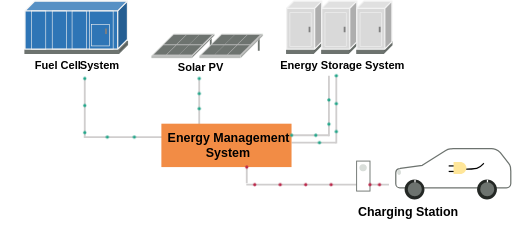
t = 0.00 s
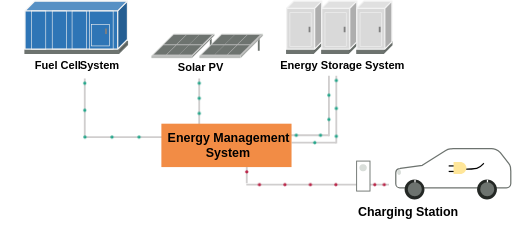
t = 0.17 s
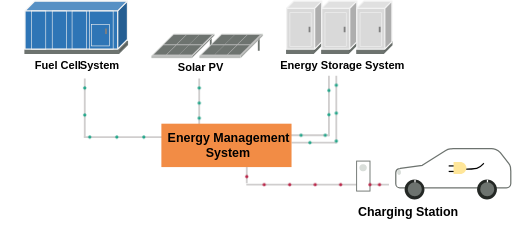
t = 0.34 s
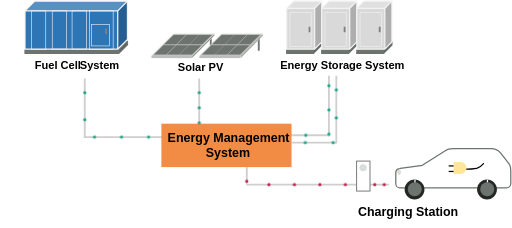
t = 0.51 s
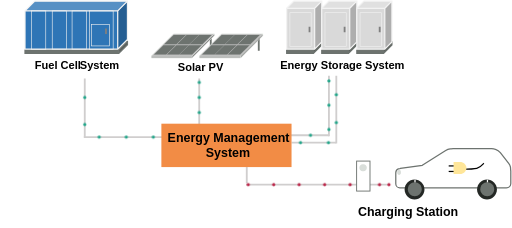
t = 0.69 s
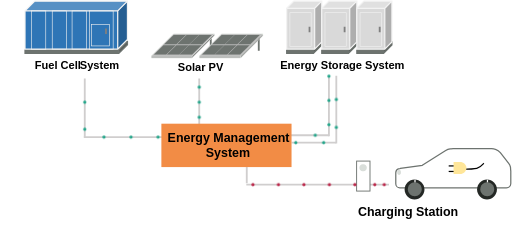
t = 0.86 s

The animated SVG that drew these frames (rendered in a browser with its animation timeline set to each time). Animation: 6 CSS @keyframes rules; one cycle of 1.03 s, repeats indefinitely.

<svg class="cm-animation" viewBox="0 0 1108 494" role="img" aria-labelledby="cm-title" width="1108" height="494" xmlns="http://www.w3.org/2000/svg" xmlns:xlink="http://www.w3.org/1999/xlink" overflow="hidden"><title id="cm-title">Fuel cell microgrid and vehicle charging</title><style>@keyframes cm-fc-ems{0%{transform:translate(174px,269px)}43.344709897610926%{transform:translate(174px,396px)}100%{transform:translate(340px,396px)}}
@keyframes cm-pv-ems{0%{transform:translate(422px,269px)}100%{transform:translate(422px,367px)}}
@keyframes cm-ess-ems{0%{transform:translate(719px,263px)}59.917355371900825%{transform:translate(719px,408px)}100%{transform:translate(622px,408px)}}
@keyframes cm-ems-ess{0%{transform:translate(622px,392px)}38.57142857142858%{transform:translate(703px,392px)}100%{transform:translate(703px,263px)}}
@keyframes cm-ems-charger{0%{transform:translate(525px,461px)}13.768115942028986%{transform:translate(525px,499px)}100%{transform:translate(763px,499px)}}
@keyframes cm-charger-car{0%{transform:translate(792px,499px)}100%{transform:translate(833.132px,499px)}}</style><g transform="translate(9 -99)"><path d="M622 408 718.478 408" stroke="#D0CECE" stroke-width="4" stroke-miterlimit="8" fill="none" fill-rule="evenodd"/><path d="M0 0 0.000104987 49.7729" stroke="#D0CECE" stroke-width="4" stroke-miterlimit="8" fill="none" fill-rule="evenodd" transform="matrix(1 0 0 -1 525 495.773)"/><path d="M607 392 703.478 392" stroke="#D0CECE" stroke-width="4" stroke-miterlimit="8" fill="none" fill-rule="evenodd"/><path d="M0 0 0.000104987 131.164" stroke="#D0CECE" stroke-width="4" stroke-miterlimit="8" fill="none" fill-rule="evenodd" transform="matrix(1 0 0 -1 703 394.164)"/><path d="M0 0 0.000104987 119.946" stroke="#D0CECE" stroke-width="4" stroke-miterlimit="8" fill="none" fill-rule="evenodd" transform="matrix(1 0 0 -1 422 388.946)"/><path d="M172 396 402.777 396" stroke="#D0CECE" stroke-width="4" stroke-miterlimit="8" fill="none" fill-rule="evenodd"/><path d="M524 499 833.132 499" stroke="#D0CECE" stroke-width="4" stroke-miterlimit="8" fill="none" fill-rule="evenodd"/><path d="M447 176 447 208.983" stroke="#6D736F" stroke-width="4" stroke-miterlimit="8" fill="none" fill-rule="evenodd"/><rect x="318.5" y="220.473" width="88.027" height="4.02692" fill="#A6A6A6"/><path d="M406.527 220.473 454.5 172.5 454.5 176.527 406.527 224.5Z" fill="#858585" fill-rule="evenodd"/><path d="M318.5 220.473 366.473 172.5 454.5 172.5 406.527 220.473Z" fill="#B7B7B7" fill-rule="evenodd"/><path d="M318.5 220.473 366.473 172.5 454.5 172.5 454.5 176.527 406.527 224.5 318.5 224.5ZM318.5 220.473 406.527 220.473 454.5 172.5M406.527 220.473 406.527 224.5" stroke="#D9DEDA" stroke-width="1.33333" stroke-miterlimit="8" fill="none" fill-rule="evenodd"/><path d="M324 217 344.515 197 371 197 350.485 217Z" fill="#6D736F" fill-rule="evenodd"/><path d="M346 195 366.515 175 393 175 372.485 195Z" fill="#6D736F" fill-rule="evenodd"/><path d="M352 217 372.515 197 399 197 378.485 217Z" fill="#6D736F" fill-rule="evenodd"/><path d="M374 195 394.515 175 421 175 400.485 195Z" fill="#6D736F" fill-rule="evenodd"/><path d="M379 217 399.515 197 427 197 406.485 217Z" fill="#6D736F" fill-rule="evenodd"/><path d="M401 195 421.515 175 449 175 428.485 195Z" fill="#6D736F" fill-rule="evenodd"/><path d="M551 176 551 208.983" stroke="#6D736F" stroke-width="4" stroke-miterlimit="8" fill="none" fill-rule="evenodd"/><rect x="422.5" y="220.473" width="89.0269" height="4.02686" fill="#A6A6A6"/><path d="M511.527 220.473 559.5 172.5 559.5 176.527 511.527 224.5Z" fill="#858585" fill-rule="evenodd"/><path d="M422.5 220.473 470.473 172.5 559.5 172.5 511.527 220.473Z" fill="#B7B7B7" fill-rule="evenodd"/><path d="M422.5 220.473 470.473 172.5 559.5 172.5 559.5 176.527 511.527 224.5 422.5 224.5ZM422.5 220.473 511.527 220.473 559.5 172.5M511.527 220.473 511.527 224.5" stroke="#D9DEDA" stroke-width="1.33333" stroke-miterlimit="8" fill="none" fill-rule="evenodd"/><path d="M428 217 448.515 197 476 197 455.485 217Z" fill="#6D736F" fill-rule="evenodd"/><path d="M450 195 470.515 175 498 175 477.485 195Z" fill="#6D736F" fill-rule="evenodd"/><path d="M456 217 476.515 197 503 197 482.485 217Z" fill="#6D736F" fill-rule="evenodd"/><path d="M478 195 498.515 175 525 175 504.485 195Z" fill="#6D736F" fill-rule="evenodd"/><path d="M484 217 504.515 197 531 197 510.485 217Z" fill="#6D736F" fill-rule="evenodd"/><path d="M506 195 526.515 175 553 175 532.485 195Z" fill="#6D736F" fill-rule="evenodd"/><text font-family="TASA Explorer SemiBold,TASA Explorer SemiBold_MSFontService,sans-serif" font-weight="600" font-size="24" transform="translate(375.643 252)">Solar PV</text><rect x="340" y="367" width="282" height="94" fill="#F28C45"/><text font-family="TASA Explorer SemiBold,TASA Explorer SemiBold_MSFontService,sans-serif" font-weight="600" font-size="27" transform="translate(353.503 407)">Energy Management</text><text font-family="TASA Explorer SemiBold,TASA Explorer SemiBold_MSFontService,sans-serif" font-weight="600" font-size="27" transform="translate(436.09 439)">System</text><path d="M0 10 10.0619 0 29 0 18.9381 10Z" fill="#FFFFFF" fill-rule="evenodd" transform="matrix(-1.83697e-16 -1 -1 1.83697e-16 1001 513)"/><path d="M0 5 5.03095 0 10 0 4.96905 5Z" fill="#FFFFFF" fill-rule="evenodd" transform="matrix(-1.83697e-16 -1 -1 1.83697e-16 1009 486)"/><rect x="611.5" y="207.514" width="57.9865" height="6.98647" fill="#6D736F"/><path d="M669.487 207.514 687.5 189.5 687.5 196.487 669.487 214.5Z" fill="#585C59" fill-rule="evenodd"/><path d="M611.5 207.514 629.514 189.5 687.5 189.5 669.487 207.514Z" fill="#8A8E8B" fill-rule="evenodd"/><path d="M611.5 207.514 629.514 189.5 687.5 189.5 687.5 196.487 669.487 214.5 611.5 214.5ZM611.5 207.514 669.487 207.514 687.5 189.5M669.487 207.514 669.487 214.5" stroke="#6D736F" stroke-width="2.66667" stroke-miterlimit="8" fill="none" fill-rule="evenodd"/><rect x="611.5" y="116.93" width="60.5705" height="88.5705" fill="#D9D9D9"/><path d="M672.071 116.93 687.5 101.5 687.5 190.071 672.071 205.5Z" fill="#AEAEAE" fill-rule="evenodd"/><path d="M611.5 116.93 626.93 101.5 687.5 101.5 672.071 116.93Z" fill="#E0E0E0" fill-rule="evenodd"/><path d="M611.5 116.93 626.93 101.5 687.5 101.5 687.5 190.071 672.071 205.5 611.5 205.5ZM611.5 116.93 672.071 116.93 687.5 101.5M672.071 116.93 672.071 205.5" stroke="#F2F2F2" stroke-width="2.66667" stroke-miterlimit="8" fill="none" fill-rule="evenodd"/><path d="M0 0 0.000104987 11.8987" stroke="#7F7F7F" stroke-width="4" stroke-miterlimit="8" fill="none" fill-rule="evenodd" transform="matrix(1 0 0 -1 661 168.899)"/><rect x="618.5" y="126.5" width="46" height="73" stroke="#F2F2F2" stroke-width="1.33333" stroke-miterlimit="8" fill="none"/><rect x="687.5" y="207.514" width="57.9865" height="6.98647" fill="#6D736F"/><path d="M745.487 207.514 763.5 189.5 763.5 196.487 745.487 214.5Z" fill="#585C59" fill-rule="evenodd"/><path d="M687.5 207.514 705.514 189.5 763.5 189.5 745.487 207.514Z" fill="#8A8E8B" fill-rule="evenodd"/><path d="M687.5 207.514 705.514 189.5 763.5 189.5 763.5 196.487 745.487 214.5 687.5 214.5ZM687.5 207.514 745.487 207.514 763.5 189.5M745.487 207.514 745.487 214.5" stroke="#6D736F" stroke-width="2.66667" stroke-miterlimit="8" fill="none" fill-rule="evenodd"/><rect x="687.5" y="116.93" width="60.5705" height="88.5705" fill="#D9D9D9"/><path d="M748.071 116.93 763.5 101.5 763.5 190.071 748.071 205.5Z" fill="#AEAEAE" fill-rule="evenodd"/><path d="M687.5 116.93 702.93 101.5 763.5 101.5 748.071 116.93Z" fill="#E0E0E0" fill-rule="evenodd"/><path d="M687.5 116.93 702.93 101.5 763.5 101.5 763.5 190.071 748.071 205.5 687.5 205.5ZM687.5 116.93 748.071 116.93 763.5 101.5M748.071 116.93 748.071 205.5" stroke="#F2F2F2" stroke-width="2.66667" stroke-miterlimit="8" fill="none" fill-rule="evenodd"/><path d="M0 0 0.000104987 11.8987" stroke="#7F7F7F" stroke-width="4" stroke-miterlimit="8" fill="none" fill-rule="evenodd" transform="matrix(1 0 0 -1 737 168.899)"/><rect x="694.5" y="126.5" width="46" height="73" stroke="#F2F2F2" stroke-width="1.33333" stroke-miterlimit="8" fill="none"/><rect x="763.5" y="207.514" width="57.9865" height="6.98647" fill="#6D736F"/><path d="M821.487 207.514 839.5 189.5 839.5 196.487 821.487 214.5Z" fill="#585C59" fill-rule="evenodd"/><path d="M763.5 207.514 781.514 189.5 839.5 189.5 821.487 207.514Z" fill="#8A8E8B" fill-rule="evenodd"/><path d="M763.5 207.514 781.514 189.5 839.5 189.5 839.5 196.487 821.487 214.5 763.5 214.5ZM763.5 207.514 821.487 207.514 839.5 189.5M821.487 207.514 821.487 214.5" stroke="#6D736F" stroke-width="2.66667" stroke-miterlimit="8" fill="none" fill-rule="evenodd"/><rect x="763.5" y="116.93" width="60.5705" height="88.5705" fill="#D9D9D9"/><path d="M824.071 116.93 839.5 101.5 839.5 190.071 824.071 205.5Z" fill="#AEAEAE" fill-rule="evenodd"/><path d="M763.5 116.93 778.93 101.5 839.5 101.5 824.071 116.93Z" fill="#E0E0E0" fill-rule="evenodd"/><path d="M763.5 116.93 778.93 101.5 839.5 101.5 839.5 190.071 824.071 205.5 763.5 205.5ZM763.5 116.93 824.071 116.93 839.5 101.5M824.071 116.93 824.071 205.5" stroke="#F2F2F2" stroke-width="2.66667" stroke-miterlimit="8" fill="none" fill-rule="evenodd"/><path d="M0 0 0.000104987 11.8987" stroke="#7F7F7F" stroke-width="4" stroke-miterlimit="8" fill="none" fill-rule="evenodd" transform="matrix(1 0 0 -1 813 168.899)"/><rect x="770.5" y="126.5" width="46" height="73" stroke="#F2F2F2" stroke-width="1.33333" stroke-miterlimit="8" fill="none"/><text font-family="TASA Explorer SemiBold,TASA Explorer SemiBold_MSFontService,sans-serif" font-weight="600" font-size="24" transform="translate(597.501 248)">Energy Storage System</text><path d="M0 0 0.000104987 127.665" stroke="#D0CECE" stroke-width="4" stroke-miterlimit="8" fill="none" fill-rule="evenodd" transform="matrix(1 0 0 -1 174 396.665)"/><path d="M0 0 0.000104987 147.164" stroke="#D0CECE" stroke-width="4" stroke-miterlimit="8" fill="none" fill-rule="evenodd" transform="matrix(1 0 0 -1 719 410.164)"/><path d="M984.727 465.444C999.56 465.626 1014.39 465.807 1023.39 463.686 1032.38 461.565 1035.66 455.782 1038.71 452.719" stroke="#000000" stroke-width="2.66667" stroke-miterlimit="8" fill="none" fill-rule="evenodd"/><path d="M972.235 421.126 1055.46 421.126C1057.1 421.126 1058.71 421.292 1060.26 421.61L1062.03 422.159 1063.97 422.591C1067.95 423.891 1071.61 426.356 1074.38 429.915L1092.49 453.18C1094.34 455.553 1095.62 458.188 1096.35 460.921L1096.83 467.969 1097.05 469.049 1097.05 496.683C1097.05 501.838 1092.87 506.018 1087.72 506.018L1047 506.018 898.3 506.018 856.798 506.018C851.858 506.018 847.853 502.013 847.853 497.074L847.853 473.161C847.853 469.456 850.106 466.277 853.316 464.92L856.664 464.244 857.803 463.904 905.277 457.227 905.336 457.182 956.026 425.108C959.065 423.185 962.381 422.058 965.729 421.671L967.635 421.589Z" stroke="#6D736F" stroke-width="2.66667" stroke-miterlimit="8" fill="none" fill-rule="evenodd"/><path d="M867 509.5C867 497.626 876.626 488 888.5 488 900.374 488 910 497.626 910 509.5 910 521.374 900.374 531 888.5 531 876.626 531 867 521.374 867 509.5Z" fill="#242825" fill-rule="evenodd"/><path d="M0 0 0.000104987 6.60819" stroke="#FFFFFF" stroke-width="2.66667" stroke-miterlimit="8" fill="none" fill-rule="evenodd" transform="matrix(1 0 0 -1 889.5 495.108)"/><path d="M874 509C874 500.716 880.716 494 889 494 897.284 494 904 500.716 904 509 904 517.284 897.284 524 889 524 880.716 524 874 517.284 874 509Z" fill="#6D736F" fill-rule="evenodd"/><path d="M1024 509.5C1024 497.626 1033.63 488 1045.5 488 1057.37 488 1067 497.626 1067 509.5 1067 521.374 1057.37 531 1045.5 531 1033.63 531 1024 521.374 1024 509.5Z" fill="#242825" fill-rule="evenodd"/><path d="M0 0 0.000104987 6.60819" stroke="#FFFFFF" stroke-width="2.66667" stroke-miterlimit="8" fill="none" fill-rule="evenodd" transform="matrix(1 0 0 -1 1046.5 495.108)"/><path d="M1031 509C1031 500.716 1037.72 494 1046 494 1054.28 494 1061 500.716 1061 509 1061 517.284 1054.28 524 1046 524 1037.72 524 1031 517.284 1031 509Z" fill="#6D736F" fill-rule="evenodd"/><path d="M855 478C852.791 478 851 476.209 851 474L851 471C851 468.791 852.791 467 855 467L855 467C857.209 467 859 468.791 859 471L859 474C859 476.209 857.209 478 855 478Z" fill="#D9DEDA" fill-rule="evenodd"/><path d="M962.5 458.5 985.12 458.5" stroke="#000000" stroke-width="2.66667" stroke-miterlimit="8" fill="none" fill-rule="evenodd"/><path d="M962.5 470.5 985.12 470.5" stroke="#000000" stroke-width="2.66667" stroke-miterlimit="8" fill="none" fill-rule="evenodd"/><path d="M973 450 987 450C994.732 450 1001 455.82 1001 463 1001 470.18 994.732 476 987 476L973 476Z" fill="#FFE699" fill-rule="evenodd"/><rect x="763" y="448" width="29" height="65" stroke="#6D736F" stroke-width="2" stroke-miterlimit="8" fill="#FFFFFF"/><path d="M769 462.146C769 458.199 772.199 455 776.146 455L777.854 455C781.801 455 785 458.199 785 462.146L785 462.854C785 466.801 781.801 470 777.854 470L776.146 470C772.199 470 769 466.801 769 462.854Z" fill="#D9DEDA" fill-rule="evenodd"/><text font-family="TASA Explorer SemiBold,TASA Explorer SemiBold_MSFontService,sans-serif" font-weight="600" font-size="27" transform="translate(765.79 568)">Charging Station</text><rect x="44.5001" y="207.234" width="203.266" height="7.26604" fill="#6D736F"/><path d="M247.766 207.234 266.5 188.5 266.5 195.766 247.766 214.5Z" fill="#585C59" fill-rule="evenodd"/><path d="M44.5001 207.234 63.2339 188.5 266.5 188.5 247.766 207.234Z" fill="#8A8E8B" fill-rule="evenodd"/><path d="M44.5001 207.234 63.2339 188.5 266.5 188.5 266.5 195.766 247.766 214.5 44.5001 214.5ZM44.5001 207.234 247.766 207.234 266.5 188.5M247.766 207.234 247.766 214.5" stroke="#6D736F" stroke-width="2.66667" stroke-miterlimit="8" fill="none" fill-rule="evenodd"/><rect x="44.5001" y="122.614" width="200.886" height="82.8859" fill="#2E75B6"/><path d="M245.386 122.614 266.5 101.5 266.5 184.386 245.386 205.5Z" fill="#255E92" fill-rule="evenodd"/><path d="M44.5001 122.614 65.6141 101.5 266.5 101.5 245.386 122.614Z" fill="#5790C4" fill-rule="evenodd"/><path d="M44.5001 122.614 65.6141 101.5 266.5 101.5 266.5 184.386 245.386 205.5 44.5001 205.5ZM44.5001 122.614 245.386 122.614 266.5 101.5M245.386 122.614 245.386 205.5" stroke="#F2F2F2" stroke-width="2.66667" stroke-miterlimit="8" fill="none" fill-rule="evenodd"/><path d="M0 0 0.000104987 11.8987" stroke="#7F7F7F" stroke-width="4" stroke-miterlimit="8" fill="none" fill-rule="evenodd" transform="matrix(1 0 0 -1 220 172.899)"/><rect x="58.5001" y="122.5" width="31" height="84" stroke="#F2F2F2" stroke-width="1.33333" stroke-miterlimit="8" fill="none"/><rect x="103.5" y="122.5" width="31" height="83" stroke="#F2F2F2" stroke-width="1.33333" stroke-miterlimit="8" fill="none"/><rect x="146.5" y="122.5" width="31" height="83" stroke="#F2F2F2" stroke-width="1.33333" stroke-miterlimit="8" fill="none"/><rect x="184.5" y="122.5" width="51" height="84" stroke="#F2F2F2" stroke-width="1.33333" stroke-miterlimit="8" fill="none"/><rect x="188.5" y="152.5" width="39" height="46" stroke="#F2F2F2" stroke-width="1.33333" stroke-miterlimit="8" fill="none"/><text font-family="TASA Explorer SemiBold,TASA Explorer SemiBold_MSFontService,sans-serif" font-weight="600" font-size="24" transform="translate(65.5917 248)">Fuel Cell</text><text font-family="TASA Explorer SemiBold,TASA Explorer SemiBold_MSFontService,sans-serif" font-weight="600" font-size="24" transform="translate(163.258 248)">System</text><g aria-hidden="true"><g id="cm-fc-ems"><circle class="cm-dot" r="3.5" fill="#22A68A" style="animation:cm-fc-ems 4.883333333333334s linear 0s infinite"/><circle class="cm-dot" r="3.5" fill="#22A68A" style="animation:cm-fc-ems 4.883333333333334s linear -0.9766666666666668s infinite"/><circle class="cm-dot" r="3.5" fill="#22A68A" style="animation:cm-fc-ems 4.883333333333334s linear -1.9533333333333336s infinite"/><circle class="cm-dot" r="3.5" fill="#22A68A" style="animation:cm-fc-ems 4.883333333333334s linear -2.9300000000000006s infinite"/><circle class="cm-dot" r="3.5" fill="#22A68A" style="animation:cm-fc-ems 4.883333333333334s linear -3.906666666666667s infinite"/></g>
<g id="cm-pv-ems"><circle class="cm-dot" r="3.5" fill="#22A68A" style="animation:cm-pv-ems 1.6333333333333333s linear 0s infinite"/><circle class="cm-dot" r="3.5" fill="#22A68A" style="animation:cm-pv-ems 1.6333333333333333s linear -0.5444444444444444s infinite"/><circle class="cm-dot" r="3.5" fill="#22A68A" style="animation:cm-pv-ems 1.6333333333333333s linear -1.0888888888888888s infinite"/></g>
<g id="cm-ess-ems"><circle class="cm-dot" r="3.5" fill="#22A68A" style="animation:cm-ess-ems 4.033333333333333s linear 0s infinite"/><circle class="cm-dot" r="3.5" fill="#22A68A" style="animation:cm-ess-ems 4.033333333333333s linear -1.0083333333333333s infinite"/><circle class="cm-dot" r="3.5" fill="#22A68A" style="animation:cm-ess-ems 4.033333333333333s linear -2.0166666666666666s infinite"/><circle class="cm-dot" r="3.5" fill="#22A68A" style="animation:cm-ess-ems 4.033333333333333s linear -3.025s infinite"/></g>
<g id="cm-ems-ess"><circle class="cm-dot" r="3.5" fill="#22A68A" style="animation:cm-ems-ess 3.5s linear 0s infinite"/><circle class="cm-dot" r="3.5" fill="#22A68A" style="animation:cm-ems-ess 3.5s linear -0.875s infinite"/><circle class="cm-dot" r="3.5" fill="#22A68A" style="animation:cm-ems-ess 3.5s linear -1.75s infinite"/><circle class="cm-dot" r="3.5" fill="#22A68A" style="animation:cm-ems-ess 3.5s linear -2.625s infinite"/></g>
<g id="cm-ems-charger"><circle class="cm-dot" r="3.5" fill="#BB2649" style="animation:cm-ems-charger 4.6s linear 0s infinite"/><circle class="cm-dot" r="3.5" fill="#BB2649" style="animation:cm-ems-charger 4.6s linear -0.9199999999999999s infinite"/><circle class="cm-dot" r="3.5" fill="#BB2649" style="animation:cm-ems-charger 4.6s linear -1.8399999999999999s infinite"/><circle class="cm-dot" r="3.5" fill="#BB2649" style="animation:cm-ems-charger 4.6s linear -2.76s infinite"/><circle class="cm-dot" r="3.5" fill="#BB2649" style="animation:cm-ems-charger 4.6s linear -3.6799999999999997s infinite"/></g>
<g id="cm-charger-car"><circle class="cm-dot" r="3.5" fill="#BB2649" style="animation:cm-charger-car 0.6855333333333324s linear 0s infinite"/><circle class="cm-dot" r="3.5" fill="#BB2649" style="animation:cm-charger-car 0.6855333333333324s linear -0.3427666666666662s infinite"/></g></g></g></svg>
